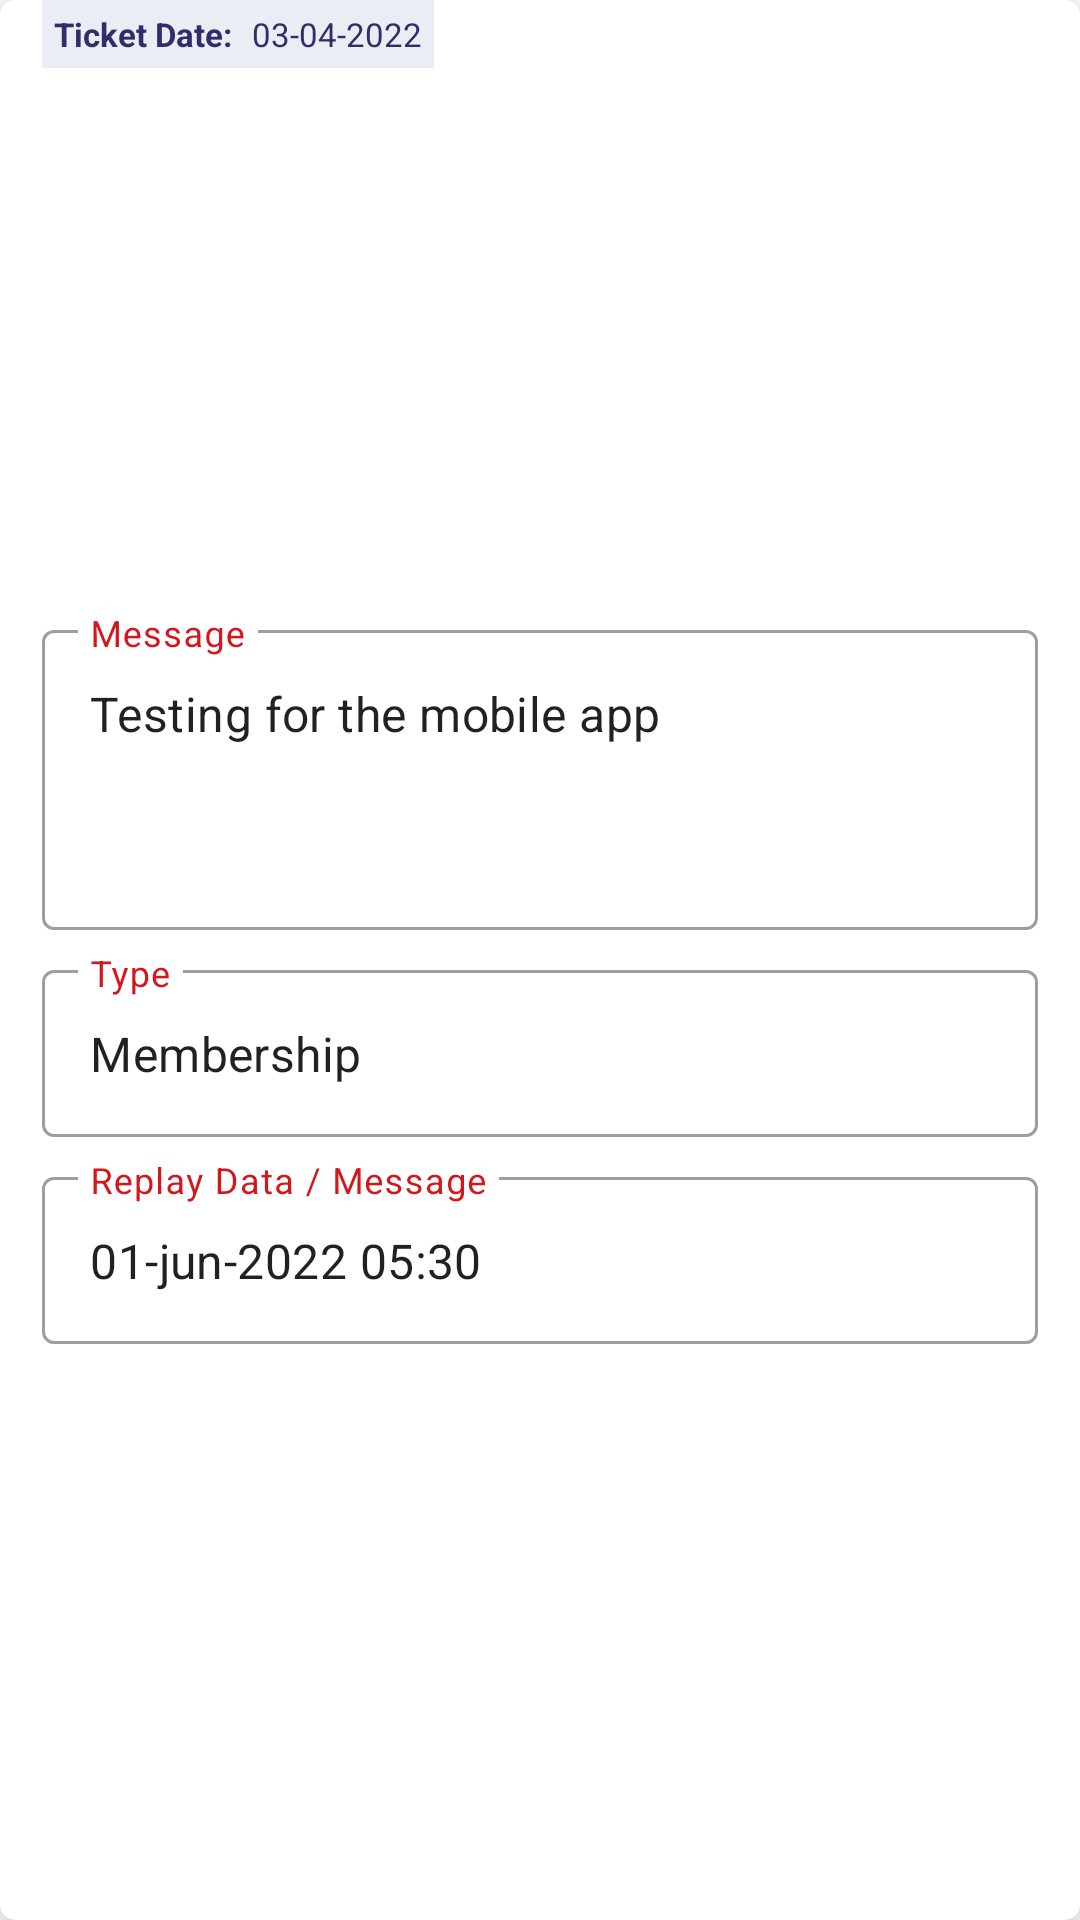

Produce the Android XML layout that renders to this screen, including the resource entries it uses.
<!-- AndroidManifest.xml: application theme Theme.BCE -->
<!-- res/layout/help_desk_item.xml -->
<?xml version="1.0" encoding="utf-8"?>
<androidx.cardview.widget.CardView xmlns:android="http://schemas.android.com/apk/res/android"
    android:layout_width="match_parent"
    android:layout_height="wrap_content"
    xmlns:app="http://schemas.android.com/apk/res-auto"
    android:layout_margin="10dp"
    app:cardCornerRadius="5dp"
    app:cardElevation="10dp">

    <androidx.constraintlayout.widget.ConstraintLayout
        android:layout_width="match_parent"
        android:layout_height="match_parent">

        <androidx.constraintlayout.widget.ConstraintLayout
            android:id="@+id/dateLayout"
            app:layout_constraintTop_toTopOf="parent"
            app:layout_constraintStart_toStartOf="parent"
            android:layout_marginStart="14dp"
            android:layout_width="wrap_content"
            android:orientation="horizontal"
            android:padding="4dp"
            android:background="@color/white2"
            android:layout_height="wrap_content">

            <TextView
                android:id="@+id/calenderImg"
                app:layout_constraintStart_toStartOf="parent"
                app:layout_constraintTop_toTopOf="@id/date"
                app:layout_constraintBottom_toBottomOf="@id/date"
                android:text="Ticket Date: "
                android:textSize="11sp"
                android:textStyle="bold"
                android:textColor="@color/blue"
                android:layout_width="wrap_content"
                android:layout_height="wrap_content"/>

            <TextView
                android:id="@+id/date"
                app:layout_constraintTop_toTopOf="parent"
                app:layout_constraintEnd_toEndOf="parent"
                android:layout_marginStart="4dp"
                app:layout_constraintBottom_toBottomOf="parent"
                app:layout_constraintStart_toEndOf="@id/calenderImg"
                android:layout_width="wrap_content"
                android:layout_height="wrap_content"
                android:textSize="11sp"
                android:textColor="@color/blue"
                android:text="03-04-2022"/>

        </androidx.constraintlayout.widget.ConstraintLayout>

        <LinearLayout
            app:layout_constraintStart_toStartOf="parent"
            app:layout_constraintTop_toBottomOf="@id/dateLayout"
            app:layout_constraintBottom_toBottomOf="parent"
            app:layout_constraintEnd_toEndOf="parent"
            android:layout_width="match_parent"
            android:layout_marginStart="10dp"
            android:orientation="vertical"
            android:layout_marginEnd="10dp"
            android:layout_marginBottom="10dp"
            android:layout_height="wrap_content">

            <com.google.android.material.textfield.TextInputLayout
                style="@style/Widget.MaterialComponents.TextInputLayout.OutlinedBox"
                android:layout_width="match_parent"
                android:layout_height="wrap_content"
                android:layout_margin="4dp"
                android:hint="Message"
                android:textColorHint="@color/red"
                app:layout_constraintStart_toStartOf="parent">

                <com.google.android.material.textfield.TextInputEditText
                    android:id="@+id/helpDeskMessage"
                    android:layout_width="match_parent"
                    android:layout_height="100dp"
                    android:clickable="false"
                    android:focusable="false"
                    android:gravity="top"
                    android:text="Testing for the mobile app"
                    android:overScrollMode="always"
                    android:scrollbarStyle="insideInset"
                    android:scrollbars="vertical"
                    android:inputType="textMultiLine" />

            </com.google.android.material.textfield.TextInputLayout>

            <com.google.android.material.textfield.TextInputLayout
                style="@style/Widget.MaterialComponents.TextInputLayout.OutlinedBox"
                android:layout_width="match_parent"
                android:layout_height="wrap_content"
                android:layout_margin="4dp"
                android:hint="Type"
                android:textColorHint="@color/red"
                app:layout_constraintStart_toStartOf="parent">

                <com.google.android.material.textfield.TextInputEditText
                    android:id="@+id/helpDeskType"
                    android:layout_width="match_parent"
                    android:layout_height="wrap_content"
                    android:clickable="false"
                    android:focusable="false"
                    android:text="Membership"
                    android:inputType="text" />

            </com.google.android.material.textfield.TextInputLayout>

            <com.google.android.material.textfield.TextInputLayout
                style="@style/Widget.MaterialComponents.TextInputLayout.OutlinedBox"
                android:layout_width="match_parent"
                android:layout_height="wrap_content"
                android:layout_margin="4dp"
                android:hint="Replay Data / Message"
                android:textColorHint="@color/red"
                app:layout_constraintStart_toStartOf="parent">

                <com.google.android.material.textfield.TextInputEditText
                    android:id="@+id/helpDeskReplay"
                    android:layout_width="match_parent"
                    android:layout_height="wrap_content"
                    android:clickable="false"
                    android:focusable="false"
                    android:text="01-jun-2022 05:30"
                    android:inputType="text" />

            </com.google.android.material.textfield.TextInputLayout>



        </LinearLayout>


    </androidx.constraintlayout.widget.ConstraintLayout>






</androidx.cardview.widget.CardView>
<!-- resources referenced by this layout -->
<resources>
  <color name="blue">#332C6A</color>
  <color name="red">#D4171D</color>
  <color name="white2">#EAEEF4</color>
  <style name="Theme.BCE" parent="Theme.MaterialComponents.Light.NoActionBar">
          
          <item name="colorPrimary">@color/blue</item>
          <item name="colorPrimaryVariant">@color/blue</item>
          <item name="colorOnPrimary">@color/white</item>
          
          <item name="colorSecondary">@color/teal_200</item>
          <item name="colorSecondaryVariant">@color/teal_700</item>
          <item name="colorOnSecondary">@color/black</item>
          
          <item name="android:statusBarColor" tools:targetApi="l">?attr/colorPrimaryVariant</item>
          
      </style>
  <color name="white">#FFFFFFFF</color>
  <color name="teal_200">#FF03DAC5</color>
  <color name="teal_700">#FF018786</color>
  <color name="black">#FF000000</color>
</resources>
